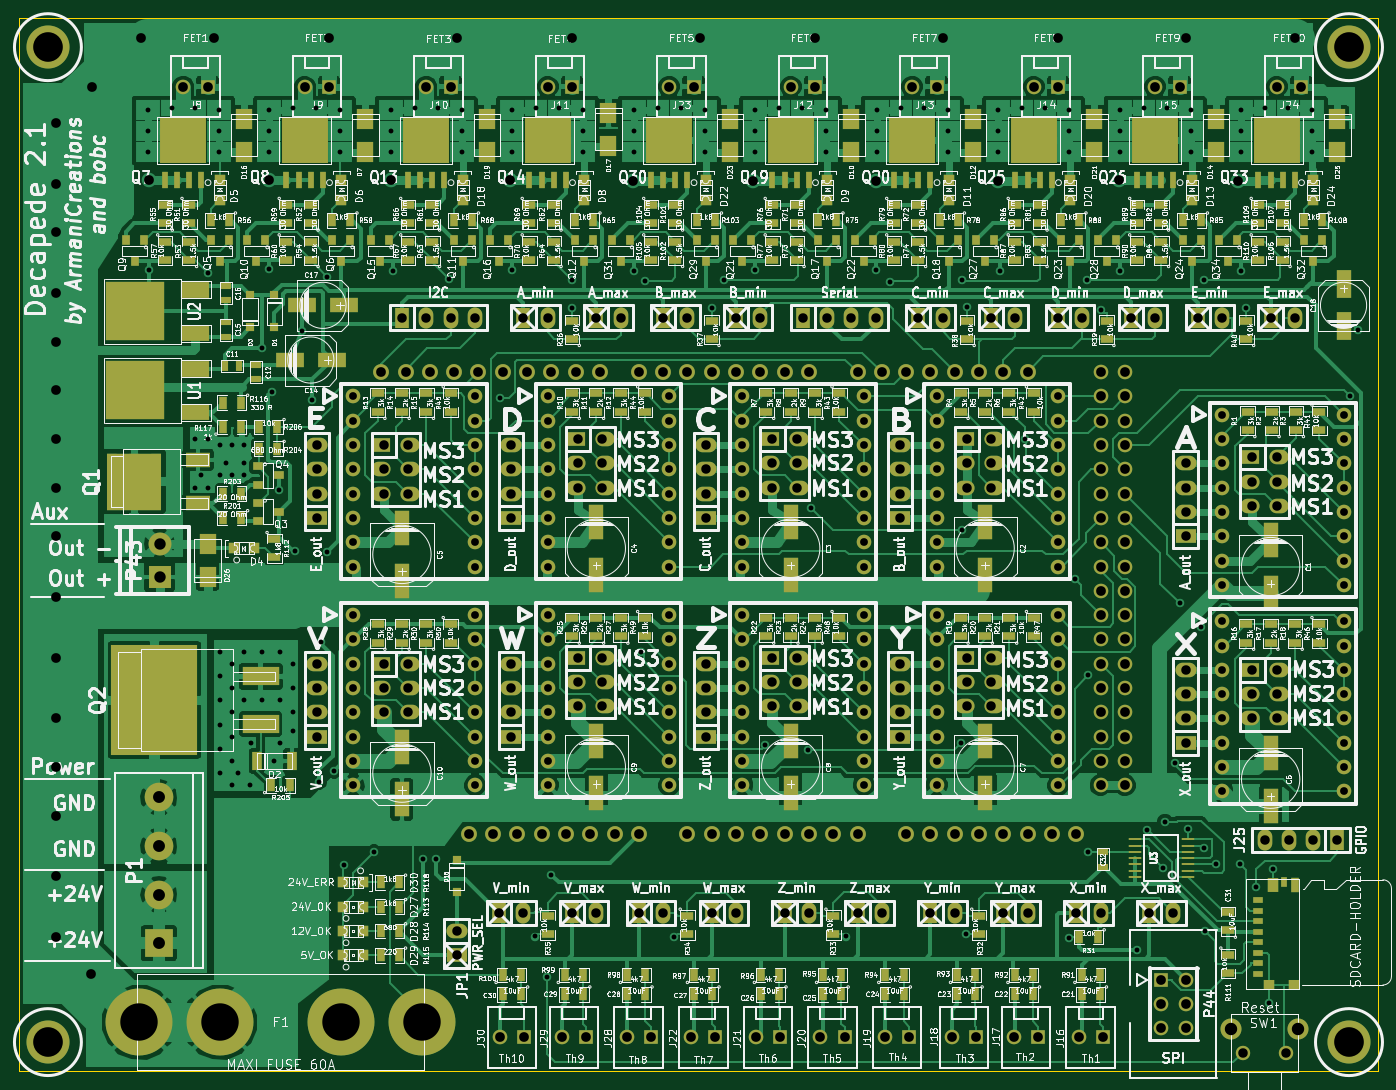
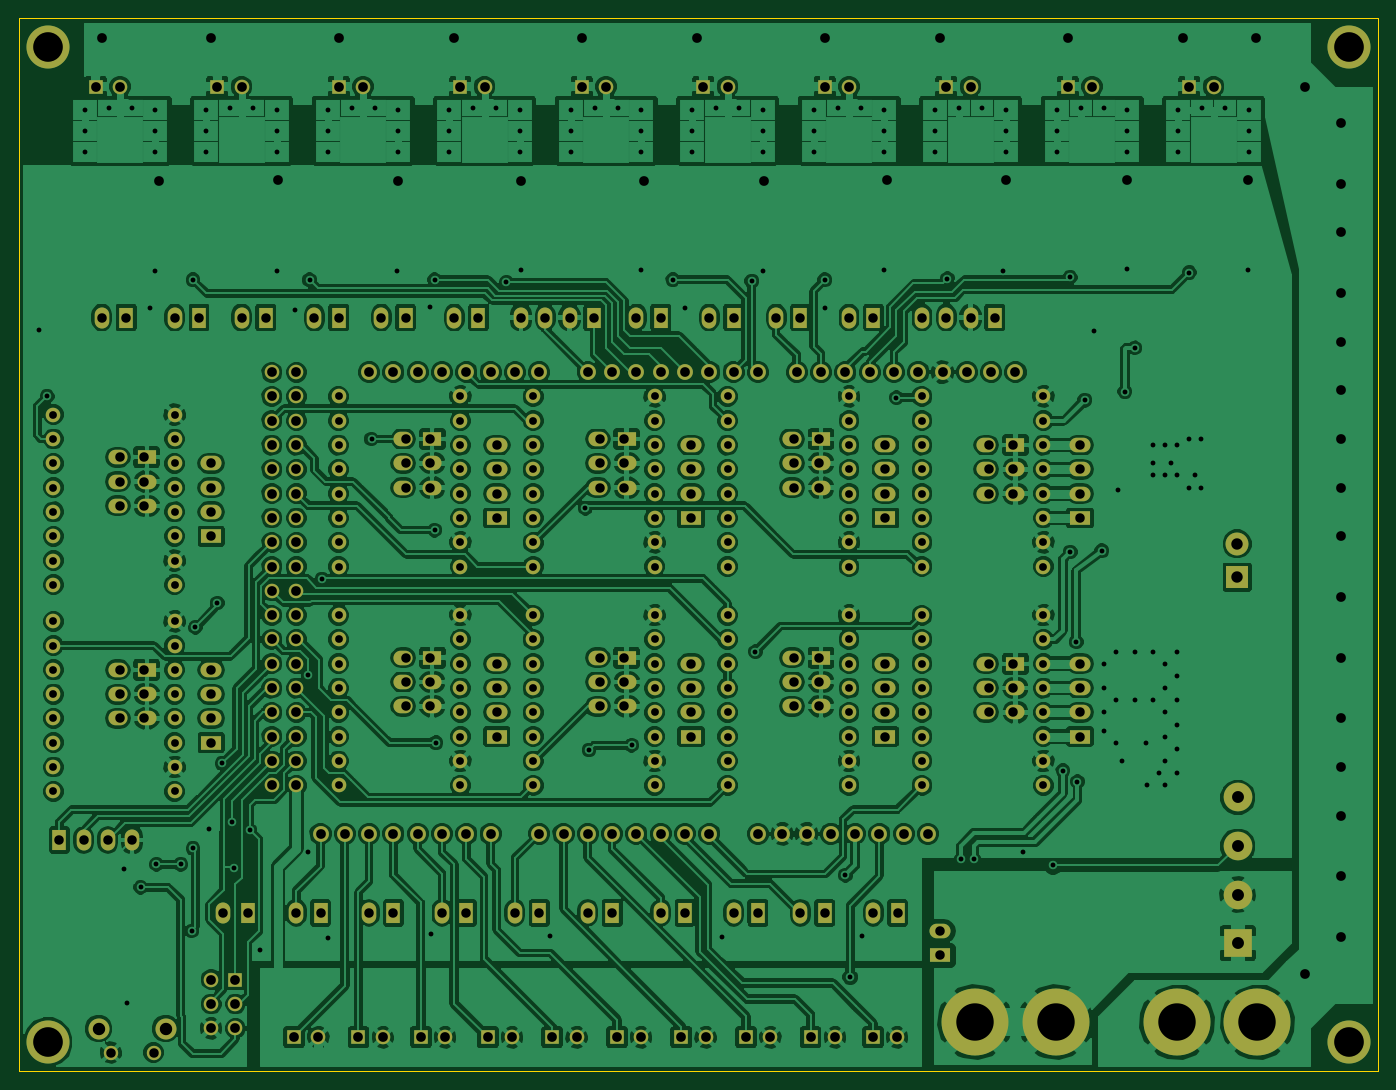
Circuit board: 9 layer files. Board 142.0 x 110.0 mm.
- bottom_copper: Decapede-B_Cu.gbl (406850 bytes)
- bottom_mask: Decapede-B_Mask.gbs (9517 bytes)
- bottom_silk: Decapede-B_SilkS.gbo (246 bytes)
- outline: Decapede-Edge_Cuts.gbr (379 bytes)
- top_copper: Decapede-F_Cu.gtl (168764 bytes)
- top_mask: Decapede-F_Mask.gts (20806 bytes)
- paste: Decapede-F_Paste.gtp (11199 bytes)
- top_silk: Decapede-F_SilkS.gto (454781 bytes)
- drill: Decapede.drl (8741 bytes)

=== bottom_copper: Decapede-B_Cu.gbl (406850 bytes, source omitted) ===
=== bottom_mask: Decapede-B_Mask.gbs (9517 bytes, source omitted) ===
=== bottom_silk: Decapede-B_SilkS.gbo ===
G04 (created by PCBNEW (2013-07-07 BZR 4022)-stable) date 27/01/2014 20:06:07*
%MOIN*%
G04 Gerber Fmt 3.4, Leading zero omitted, Abs format*
%FSLAX34Y34*%
G01*
G70*
G90*
G04 APERTURE LIST*
%ADD10C,0.00590551*%
G04 APERTURE END LIST*
G54D10*
M02*

=== outline: Decapede-Edge_Cuts.gbr ===
G04 (created by PCBNEW (2013-07-07 BZR 4022)-stable) date 27/01/2014 20:06:07*
%MOIN*%
G04 Gerber Fmt 3.4, Leading zero omitted, Abs format*
%FSLAX34Y34*%
G01*
G70*
G90*
G04 APERTURE LIST*
%ADD10C,0.00590551*%
%ADD11C,0.00393701*%
G04 APERTURE END LIST*
G54D10*
G54D11*
X55905Y0D02*
X0Y0D01*
X55905Y43307D02*
X55905Y0D01*
X0Y43307D02*
X55905Y43307D01*
X0Y0D02*
X0Y43307D01*
M02*

=== top_copper: Decapede-F_Cu.gtl (168764 bytes, source omitted) ===
=== top_mask: Decapede-F_Mask.gts (20806 bytes, source omitted) ===
=== paste: Decapede-F_Paste.gtp (11199 bytes, source omitted) ===
=== top_silk: Decapede-F_SilkS.gto (454781 bytes, source omitted) ===
=== drill: Decapede.drl (8741 bytes, source omitted) ===
